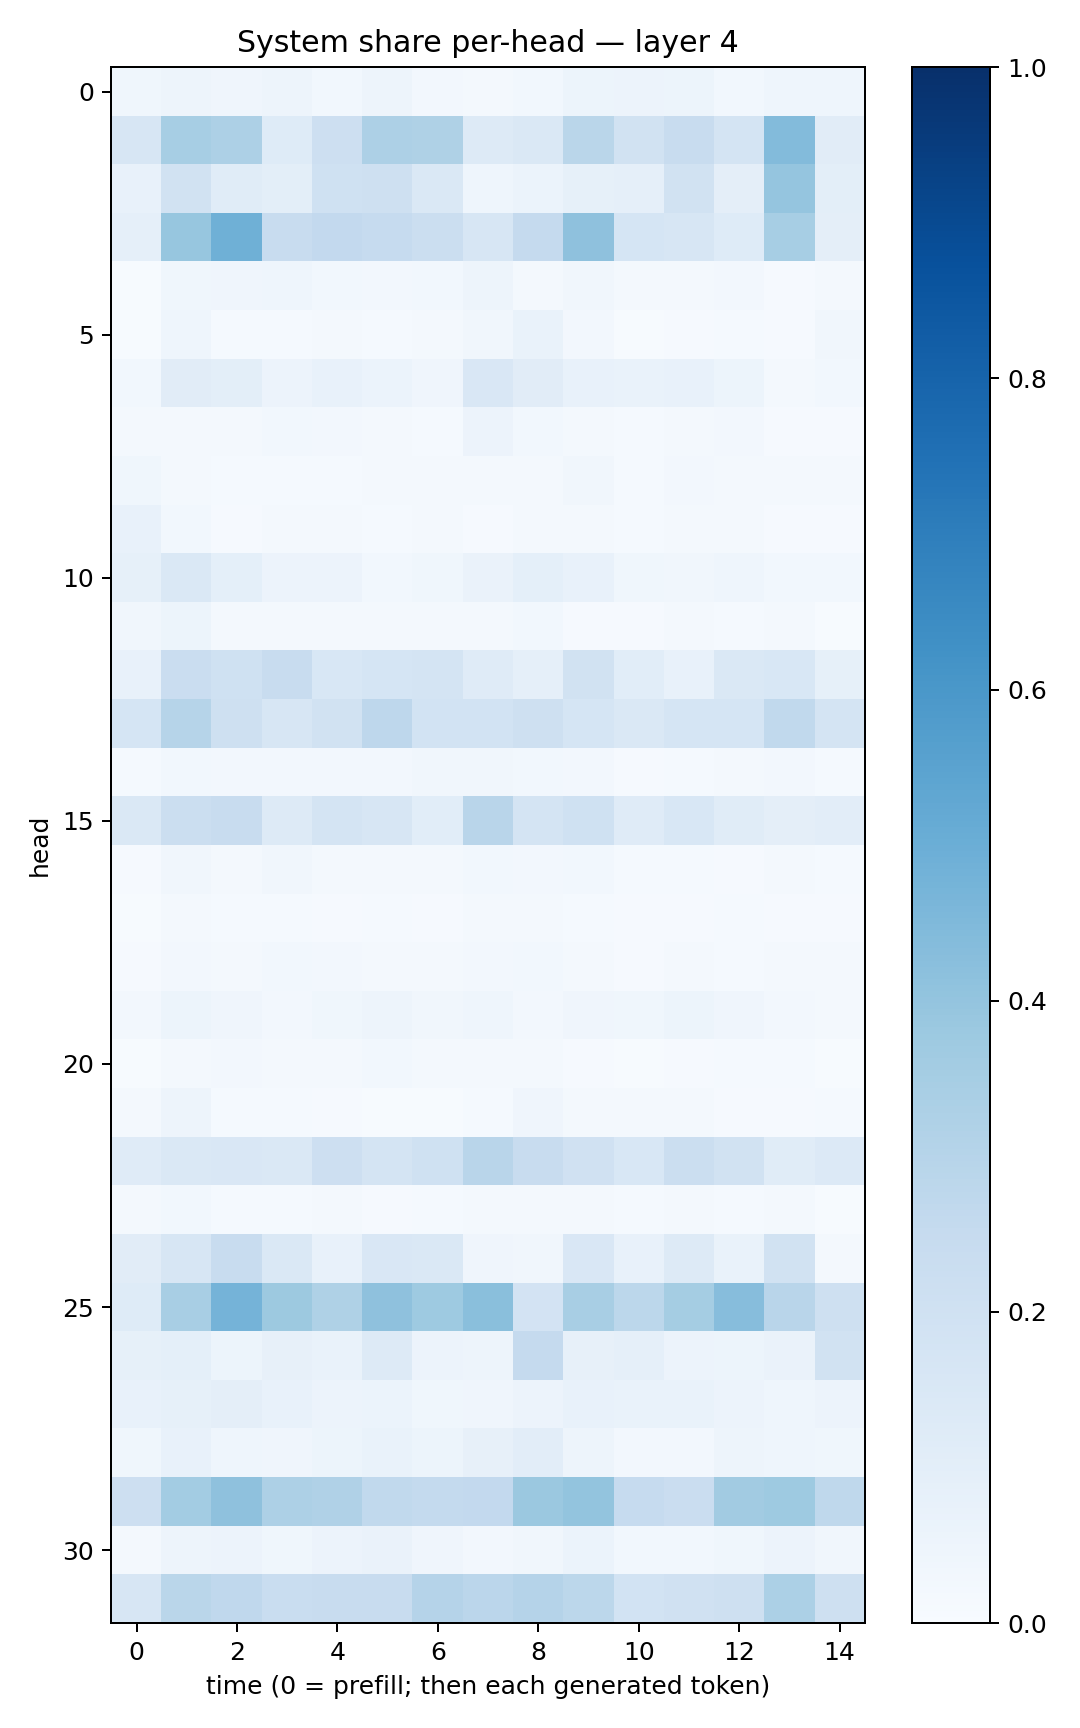

The table this chart was drawn from, first rows:
0.03783162, 0.048414294, 0.04118135, 0.04707339, 0.02982595, 0.048385512, 0.024565643, 0.02159189, 0.029837763, 0.05251033, 0.05789137, 0.05344457, 0.028397806, 0.045938656, 0.044406783
0.1601, 0.3442, 0.3253, 0.1213, 0.212, 0.3244, 0.3203, 0.13, 0.1407, 0.2859, 0.191, 0.2371, 0.1739, 0.4398, 0.1131
0.07715, 0.1915, 0.1163, 0.1013, 0.2002, 0.206, 0.1415, 0.04679, 0.06245, 0.08435, 0.08641, 0.1884, 0.09696, 0.3971, 0.1012
0.0891, 0.3913, 0.4909, 0.2407, 0.2614, 0.2462, 0.2241, 0.1593, 0.2509, 0.4115, 0.1688, 0.1583, 0.1223, 0.3455, 0.09534
0.004741, 0.03614, 0.03981, 0.0452, 0.02781, 0.02478, 0.02746, 0.04982, 0.0225, 0.03168, 0.0215, 0.01639, 0.02402, 0.009009, 0.01723
0.006775, 0.04342, 0.01365, 0.01528, 0.01568, 0.01418, 0.01766, 0.03227, 0.06969, 0.02533, 0.007257, 0.008408, 0.01243, 0.008231, 0.03205
0.02968, 0.1111, 0.09783, 0.05645, 0.07216, 0.05949, 0.04191, 0.1508, 0.1131, 0.07112, 0.06751, 0.07248, 0.05161, 0.01785, 0.02946
0.02222, 0.02026, 0.01735, 0.02766, 0.024, 0.01787, 0.01503, 0.05749, 0.0289, 0.02208, 0.01218, 0.01605, 0.02661, 0.01085, 0.01156
0.03803, 0.02071, 0.01253, 0.01484, 0.01504, 0.01598, 0.0177, 0.01625, 0.0219, 0.03264, 0.01518, 0.02471, 0.01755, 0.02218, 0.0175
0.07293, 0.03038, 0.009865, 0.01673, 0.0157, 0.01436, 0.01762, 0.009848, 0.02167, 0.01587, 0.01534, 0.01896, 0.02094, 0.01139, 0.01152
0.08442, 0.1473, 0.0918, 0.05607, 0.05713, 0.03021, 0.03822, 0.06495, 0.09127, 0.07599, 0.03822, 0.03249, 0.04556, 0.02922, 0.0299
0.03458, 0.05167, 0.01815, 0.0157, 0.01697, 0.01656, 0.01818, 0.02175, 0.02838, 0.01168, 0.01136, 0.01662, 0.01202, 0.01994, 0.005516
0.07773, 0.2282, 0.1993, 0.2382, 0.1543, 0.1686, 0.1796, 0.119, 0.08768, 0.1922, 0.1092, 0.07672, 0.1472, 0.1552, 0.08205
0.171, 0.2972, 0.2057, 0.1572, 0.1916, 0.2742, 0.1845, 0.1841, 0.2064, 0.1699, 0.1424, 0.1718, 0.168, 0.2637, 0.1739
0.01173, 0.03081, 0.0257, 0.02558, 0.02393, 0.02442, 0.03214, 0.03183, 0.02893, 0.02537, 0.01073, 0.01556, 0.01627, 0.02661, 0.01209
0.1409, 0.2214, 0.2383, 0.1276, 0.1746, 0.157, 0.1071, 0.2901, 0.1743, 0.2028, 0.1211, 0.1528, 0.1154, 0.09587, 0.1035
0.008047, 0.03273, 0.02057, 0.03155, 0.02117, 0.01856, 0.01591, 0.02858, 0.02638, 0.02984, 0.01476, 0.01539, 0.01117, 0.0192, 0.01542
0.007202, 0.0184, 0.01348, 0.01512, 0.01081, 0.01363, 0.01151, 0.02059, 0.01873, 0.01302, 0.008783, 0.00921, 0.01339, 0.01062, 0.009627
0.009216, 0.02469, 0.0166, 0.03101, 0.0246, 0.02258, 0.02075, 0.02465, 0.02941, 0.0216, 0.01072, 0.01635, 0.01444, 0.01631, 0.01864
0.02389, 0.05201, 0.04035, 0.02653, 0.0363, 0.04699, 0.03316, 0.04306, 0.0273, 0.04216, 0.03807, 0.05321, 0.03913, 0.02622, 0.0207
0.006929, 0.01613, 0.02394, 0.01697, 0.0226, 0.03069, 0.02016, 0.01838, 0.01714, 0.00954, 0.005351, 0.01056, 0.01448, 0.01545, 0.007519
0.01955, 0.04691, 0.01208, 0.01221, 0.01069, 0.004718, 0.006432, 0.01529, 0.04118, 0.01995, 0.02262, 0.01964, 0.008211, 0.01089, 0.01456
0.1197, 0.1449, 0.1503, 0.1455, 0.2123, 0.1731, 0.2002, 0.2916, 0.2411, 0.1956, 0.1556, 0.2208, 0.1944, 0.1149, 0.1356
0.01601, 0.03028, 0.01465, 0.0148, 0.01601, 0.01067, 0.0151, 0.01732, 0.01763, 0.01738, 0.01472, 0.01951, 0.01351, 0.0232, 0.005652
0.1096, 0.1612, 0.2393, 0.1425, 0.07249, 0.1518, 0.1479, 0.04034, 0.03169, 0.1521, 0.07418, 0.1252, 0.06788, 0.1876, 0.02037
0.1227, 0.3411, 0.4765, 0.3755, 0.323, 0.4127, 0.3738, 0.4255, 0.1799, 0.3435, 0.2798, 0.3521, 0.4325, 0.2902, 0.2031
0.08577, 0.09113, 0.05422, 0.08184, 0.06701, 0.1294, 0.05857, 0.04915, 0.2535, 0.0787, 0.08936, 0.05498, 0.05325, 0.06337, 0.1927
0.07782, 0.08321, 0.0965, 0.07397, 0.05788, 0.06227, 0.03632, 0.04124, 0.05511, 0.07501, 0.068, 0.06841, 0.0558, 0.04611, 0.05647
0.03587, 0.07453, 0.04465, 0.03957, 0.05201, 0.06906, 0.05141, 0.08038, 0.1021, 0.04812, 0.02367, 0.02623, 0.05028, 0.04611, 0.03859
0.2122, 0.3564, 0.4127, 0.3278, 0.3196, 0.2653, 0.2569, 0.2587, 0.3797, 0.4012, 0.2483, 0.2282, 0.3604, 0.3748, 0.2711
0.01846, 0.04847, 0.05784, 0.0378, 0.0567, 0.06638, 0.03985, 0.02609, 0.0327, 0.06112, 0.02799, 0.03066, 0.03836, 0.05512, 0.03137
0.1601, 0.2852, 0.2672, 0.2338, 0.24, 0.2378, 0.3014, 0.2834, 0.3045, 0.2802, 0.1851, 0.1981, 0.2095, 0.3314, 0.2108
